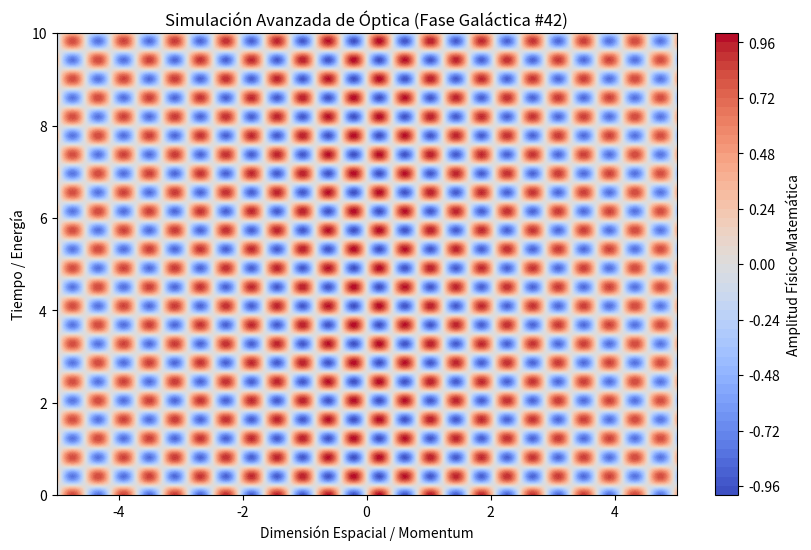

This figure's Python source:
%matplotlib inline
# Simulación Galáctica: Óptica - Variante 42
import numpy as np
import matplotlib.pyplot as plt

# Parámetros Físicos Aleatorios
param_1 = 7.618
param_2 = 7.669
param_3 = 0.04

t = np.linspace(0, 10, 500)
x = np.linspace(-5, 5, 500)
X, T = np.meshgrid(x, t)

# Ecuación Base (Avanzada)
Z = np.sin(X * param_1) * np.cos(T * param_2) * np.exp(-np.abs(X) * param_3)

plt.figure(figsize=(10, 6))
plt.contourf(X, T, Z, 50, cmap='coolwarm')
plt.colorbar(label='Amplitud Físico-Matemática')
plt.title(r'Simulación Avanzada de Óptica (Fase Galáctica #42)')
plt.xlabel('Dimensión Espacial / Momentum')
plt.ylabel('Tiempo / Energía')
plt.show()
